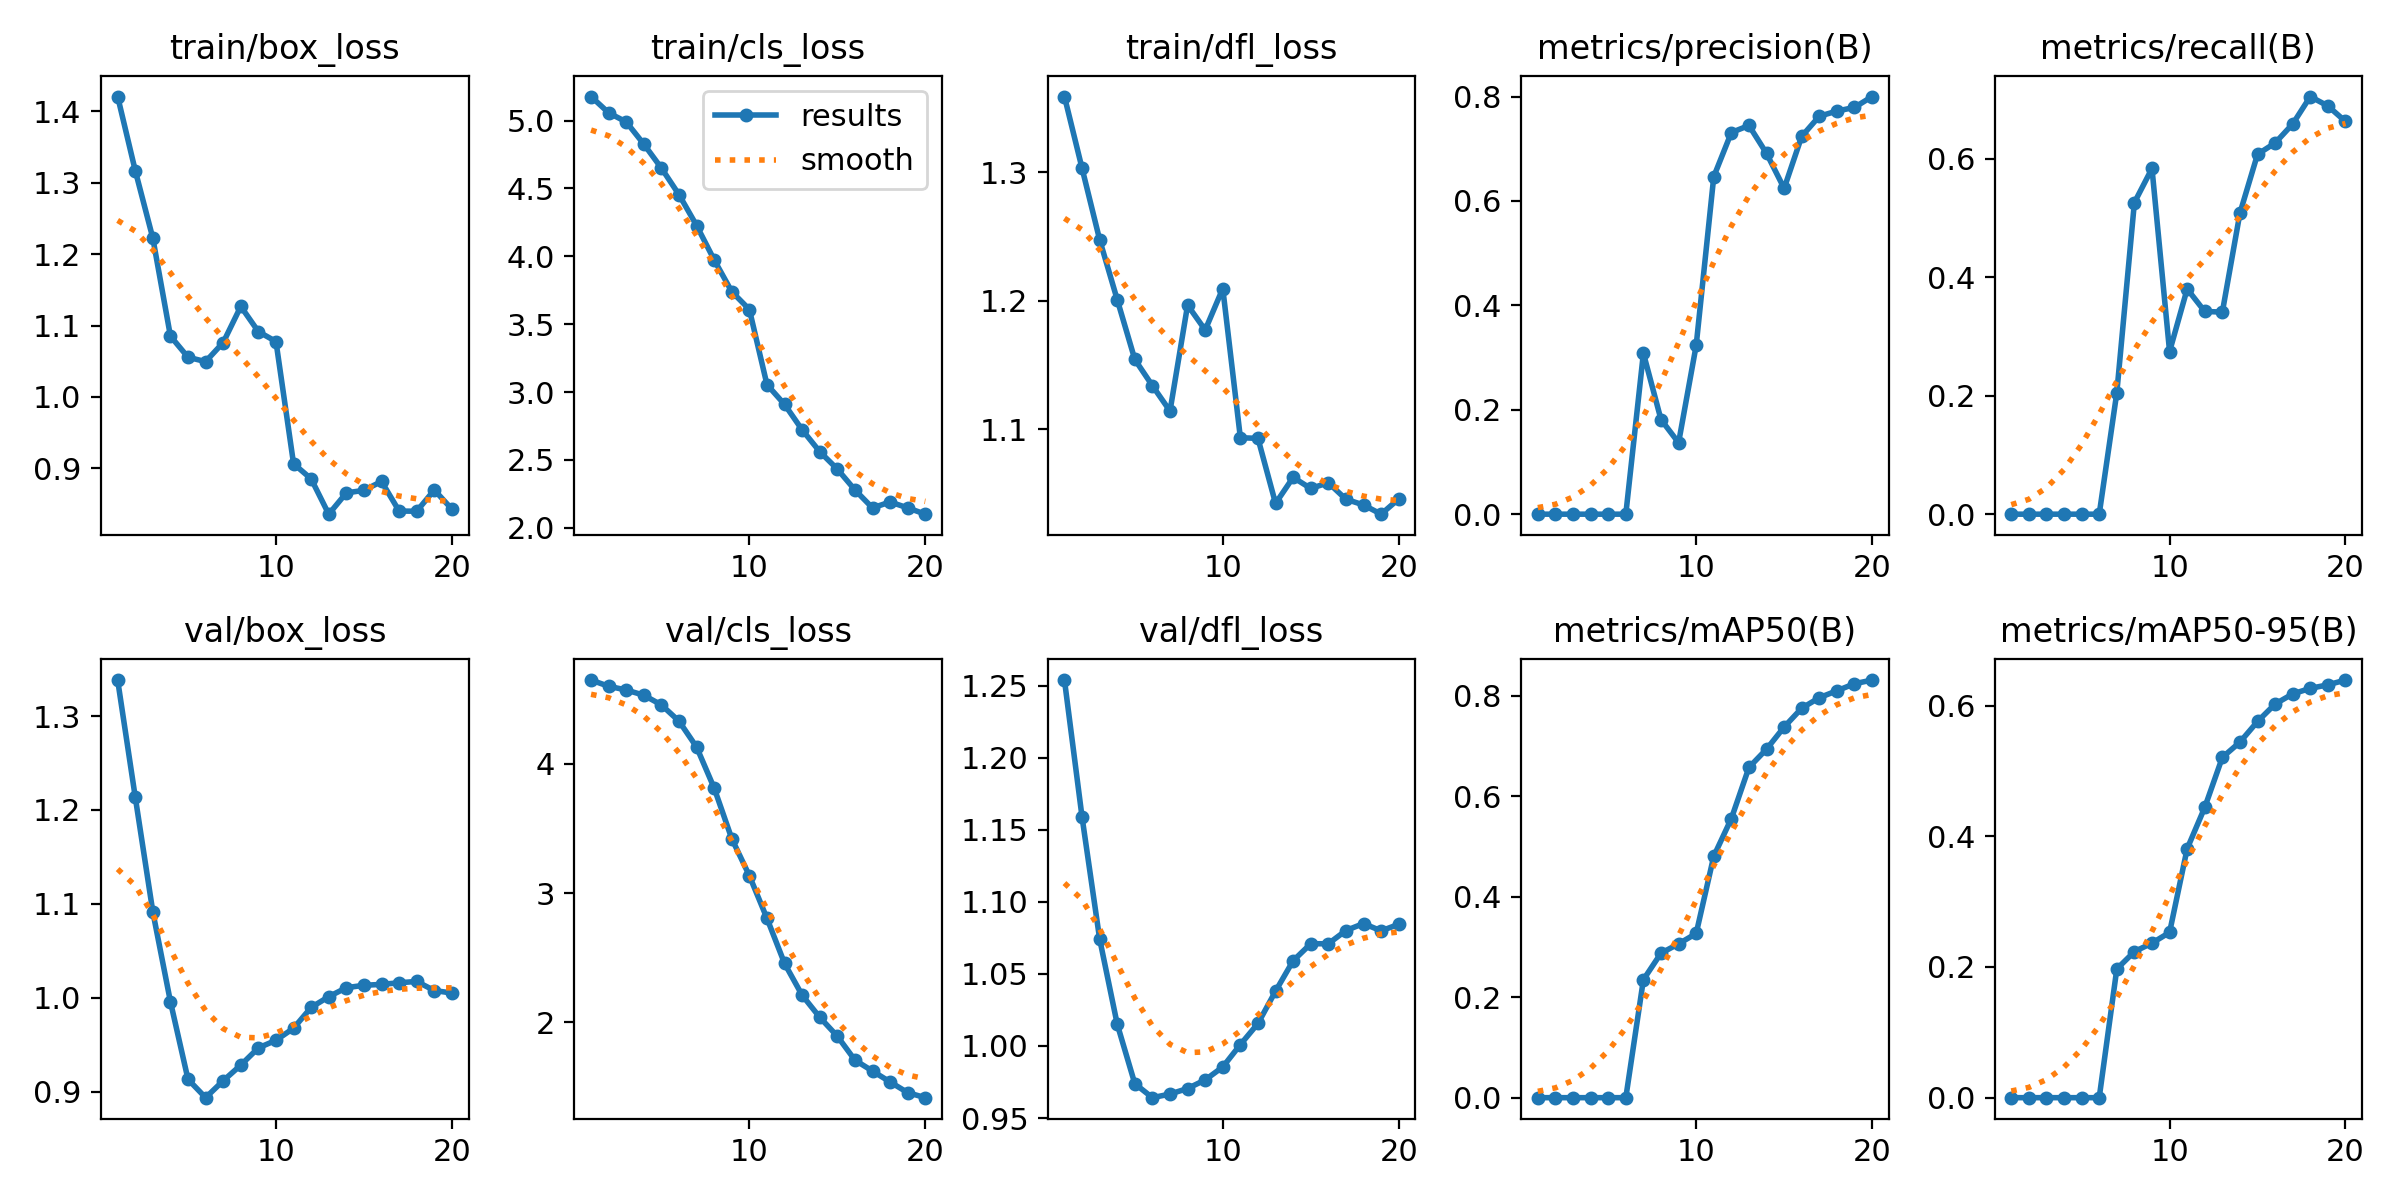

Data behind this chart, as committed beside it:
epoch, time, train/box_loss, train/cls_loss, train/dfl_loss, metrics/precision(B), metrics/recall(B), metrics/mAP50(B), metrics/mAP50-95(B), val/box_loss, val/cls_loss, val/dfl_loss, lr/pg0, lr/pg1, lr/pg2
1, 10, 1.421, 5.177, 1.359, 0, 0, 0, 0, 1.338, 4.648, 1.254, 8.88e-06, 8.88e-06, 8.88e-06
2, 17.14, 1.317, 5.057, 1.303, 0, 0, 0, 0, 1.214, 4.6, 1.159, 1.79359e-05, 1.79359e-05, 1.79359e-05
3, 23.94, 1.222, 4.99, 1.248, 0, 0, 0, 0, 1.091, 4.571, 1.074, 2.60029e-05, 2.60029e-05, 2.60029e-05
4, 30.64, 1.085, 4.827, 1.201, 0, 0, 0, 0, 0.9958, 4.531, 1.015, 3.30808e-05, 3.30808e-05, 3.30808e-05
5, 37.49, 1.056, 4.65, 1.154, 0, 0, 0, 0, 0.913, 4.456, 0.9738, 3.91697e-05, 3.91697e-05, 3.91697e-05
6, 44.18, 1.05, 4.454, 1.134, 0, 0, 0, 0, 0.8935, 4.33, 0.9641, 4.42696e-05, 4.42696e-05, 4.42696e-05
7, 51.19, 1.076, 4.227, 1.114, 0.3083, 0.2049, 0.2348, 0.1969, 0.9115, 4.13, 0.9666, 4.83805e-05, 4.83805e-05, 4.83805e-05
8, 58.55, 1.127, 3.974, 1.197, 0.1812, 0.5259, 0.2874, 0.2235, 0.9282, 3.812, 0.9705, 5.15023e-05, 5.15023e-05, 5.15023e-05
9, 66.26, 1.092, 3.74, 1.177, 0.1369, 0.5836, 0.306, 0.2365, 0.9466, 3.421, 0.9764, 5.36352e-05, 5.36352e-05, 5.36352e-05
10, 73.49, 1.078, 3.608, 1.21, 0.3232, 0.2745, 0.3266, 0.2529, 0.9546, 3.135, 0.9854, 5.47791e-05, 5.47791e-05, 5.47791e-05
11, 82.07, 0.9064, 3.055, 1.093, 0.6465, 0.3801, 0.4803, 0.381, 0.9675, 2.805, 1.001, 5.49339e-05, 5.49339e-05, 5.49339e-05
12, 89.77, 0.8852, 2.909, 1.093, 0.731, 0.3421, 0.5552, 0.4442, 0.9897, 2.456, 1.016, 5.05605e-05, 5.05605e-05, 5.05605e-05
13, 97.18, 0.8358, 2.722, 1.042, 0.7445, 0.3412, 0.6569, 0.5207, 1.001, 2.21, 1.038, 4.5066e-05, 4.5066e-05, 4.5066e-05
14, 104.5, 0.8656, 2.561, 1.063, 0.6911, 0.5082, 0.6932, 0.5441, 1.011, 2.04, 1.059, 3.95715e-05, 3.95715e-05, 3.95715e-05
15, 111.7, 0.8692, 2.433, 1.054, 0.6241, 0.6075, 0.7373, 0.5756, 1.013, 1.893, 1.071, 3.4077e-05, 3.4077e-05, 3.4077e-05
16, 119, 0.8816, 2.28, 1.058, 0.7238, 0.6265, 0.7747, 0.6023, 1.014, 1.708, 1.071, 2.85825e-05, 2.85825e-05, 2.85825e-05
17, 126.3, 0.8402, 2.147, 1.046, 0.7623, 0.6587, 0.7957, 0.6179, 1.016, 1.624, 1.08, 2.3088e-05, 2.3088e-05, 2.3088e-05
18, 133.8, 0.8399, 2.191, 1.041, 0.7721, 0.7049, 0.8094, 0.6263, 1.017, 1.539, 1.085, 1.75935e-05, 1.75935e-05, 1.75935e-05
19, 141.2, 0.8697, 2.147, 1.034, 0.7792, 0.689, 0.8234, 0.6317, 1.008, 1.457, 1.08, 1.2099e-05, 1.2099e-05, 1.2099e-05
20, 149, 0.8429, 2.101, 1.046, 0.8, 0.6628, 0.8307, 0.639, 1.005, 1.418, 1.084, 6.6045e-06, 6.6045e-06, 6.6045e-06
